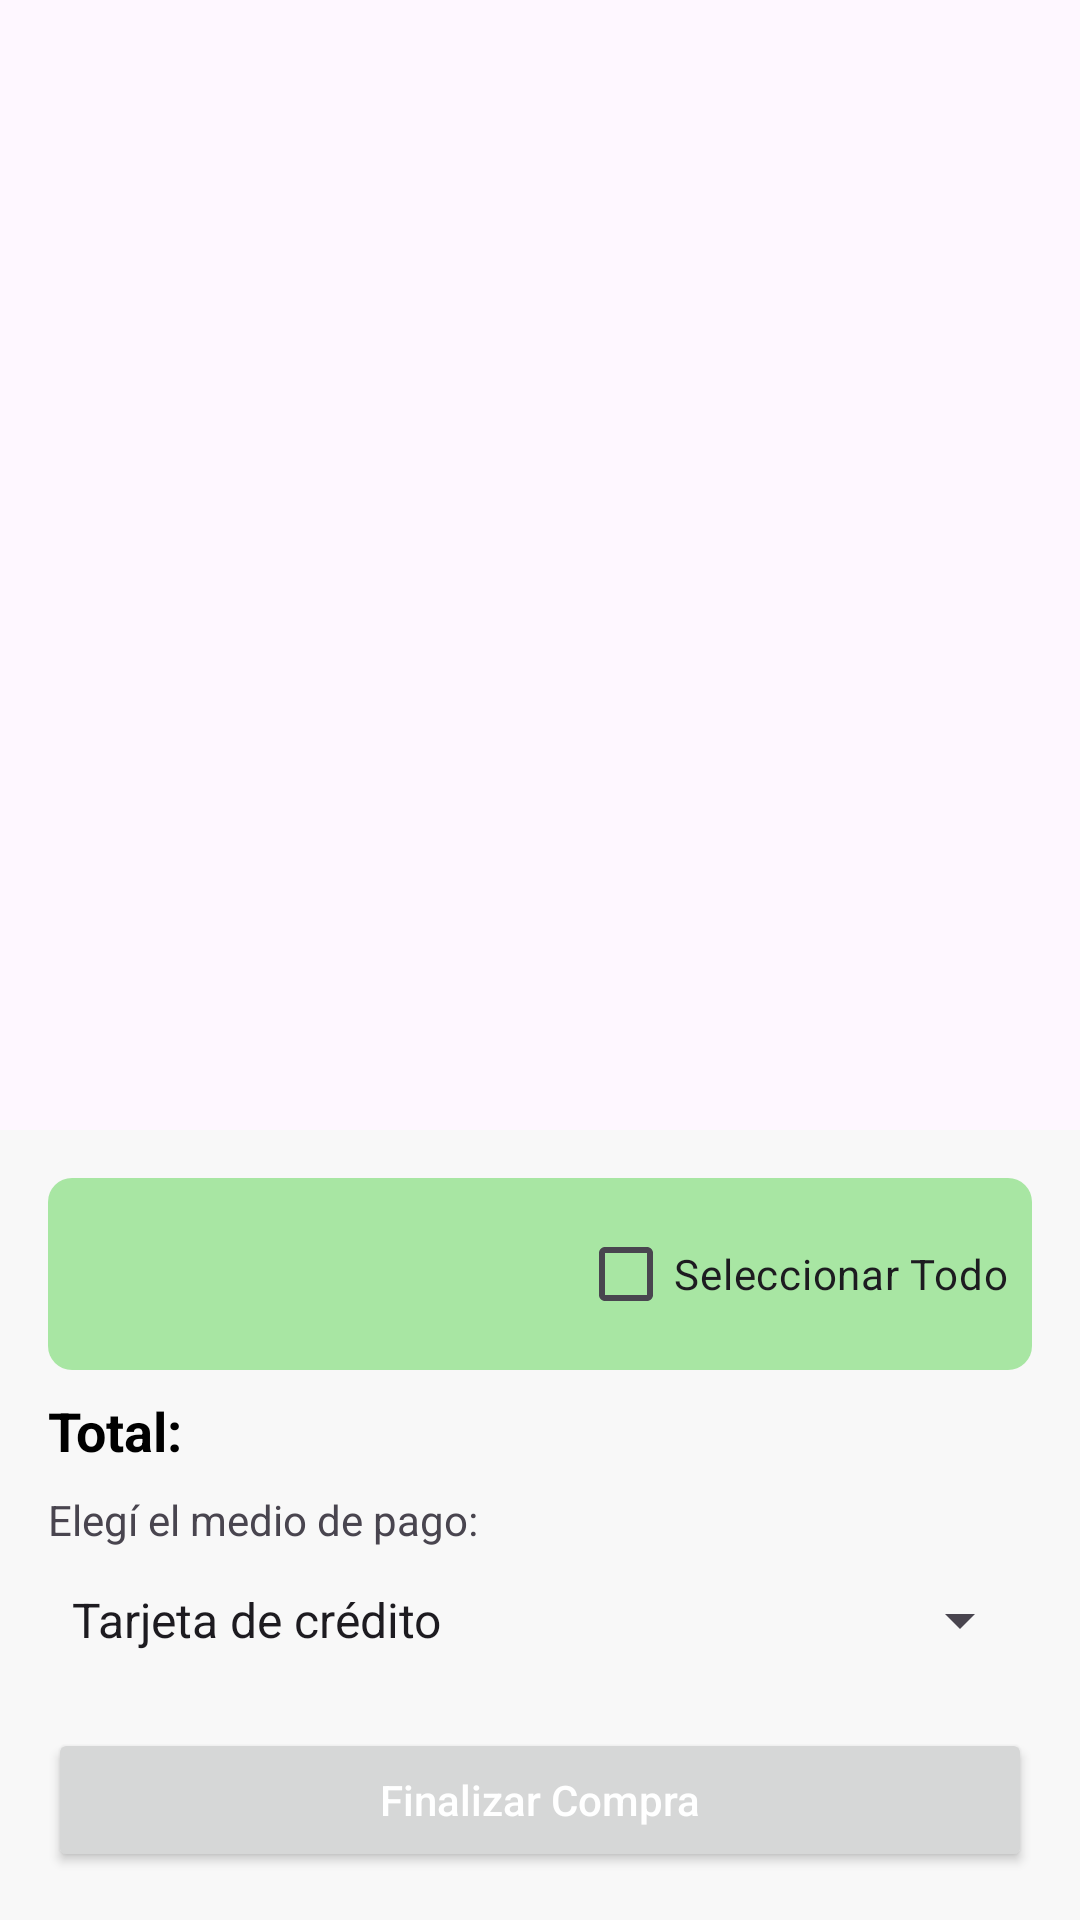

This screen was rendered from an Android layout file. Write that file and the resources it references.
<!-- AndroidManifest.xml: application theme Theme.TravelDreamsApp -->
<!-- res/layout/fragment_carrito.xml -->
<?xml version="1.0" encoding="utf-8"?>
<androidx.constraintlayout.widget.ConstraintLayout
    xmlns:android="http://schemas.android.com/apk/res/android"
    xmlns:app="http://schemas.android.com/apk/res-auto"
    android:layout_width="match_parent"
    android:layout_height="match_parent">

    
    <LinearLayout
        android:id="@+id/layout_inferior"
        android:layout_width="0dp"
        android:layout_height="wrap_content"
        android:orientation="vertical"
        android:padding="16dp"
        android:background="#F8F8F8"
        app:layout_constraintBottom_toBottomOf="parent"
        app:layout_constraintStart_toStartOf="parent"
        app:layout_constraintEnd_toEndOf="parent">

        
        <LinearLayout
            android:layout_width="match_parent"
            android:layout_height="wrap_content"
            android:background="@drawable/cart_it_checkbox_shape"
            android:padding="8dp"
            android:layout_marginBottom="8dp"
            android:orientation="horizontal"
            android:gravity="end">

            <CheckBox
                android:id="@+id/checkbox_seleccionar_todo"
                android:layout_width="wrap_content"
                android:layout_height="wrap_content"
                android:text="@string/cartItSeleccionarTodo"/>
        </LinearLayout>

        
        <TextView
            android:id="@+id/txt_total_carrito"
            android:layout_width="wrap_content"
            android:layout_height="wrap_content"
            android:text="@string/FCTotal"
            android:textStyle="bold"
            android:textSize="18sp"
            android:textColor="#000000" />

        
        <TextView
            android:layout_width="wrap_content"
            android:layout_height="wrap_content"
            android:text="@string/FCmedios_pago"
            android:layout_marginTop="8dp"
            android:textSize="14sp"/>

        <Spinner
            android:id="@+id/spinner_medio_pago"
            android:layout_width="match_parent"
            android:layout_height="48dp"
            android:entries="@array/fgmt_dst_medios_pago"
            android:layout_marginBottom="12dp" />

        
        <Button
            android:id="@+id/btn_finalizar_compra"
            android:layout_width="match_parent"
            android:layout_height="wrap_content"
            android:text="@string/FDFinalizarcompra"
            android:textAllCaps="false"
            android:textColor="@android:color/white"
            android:gravity="center"/>
    </LinearLayout>

</androidx.constraintlayout.widget.ConstraintLayout>
<!-- resources referenced by this layout -->
<resources>
  <string-array name="fgmt_dst_medios_pago">
          <item>Tarjeta de crédito</item>
          <item>Tarjeta de débito</item>
          <item>Transferencia bancaria</item>
          <item>MercadoPago</item>
          <item>Efectivo</item>
      </string-array>
  <!-- drawable cart_it_checkbox_shape (drawable) -->
  <shape xmlns:android="http://schemas.android.com/apk/res/android"
      android:shape="rectangle">
      <solid android:color="#FFA8E6A3" /> 
      <corners android:radius="8dp"/>
  </shape>
  <string name="FCTotal">Total:</string>
  <string name="FCmedios_pago">Elegí el medio de pago:</string>
  <string name="FDFinalizarcompra">Finalizar Compra</string>
  <string name="cartItSeleccionarTodo">Seleccionar Todo</string>
  <style name="Theme.TravelDreamsApp" parent="Base.Theme.TravelDreamsApp" />
  <style name="Base.Theme.TravelDreamsApp" parent="Theme.Material3.DayNight.NoActionBar">
          
          
      </style>
</resources>
